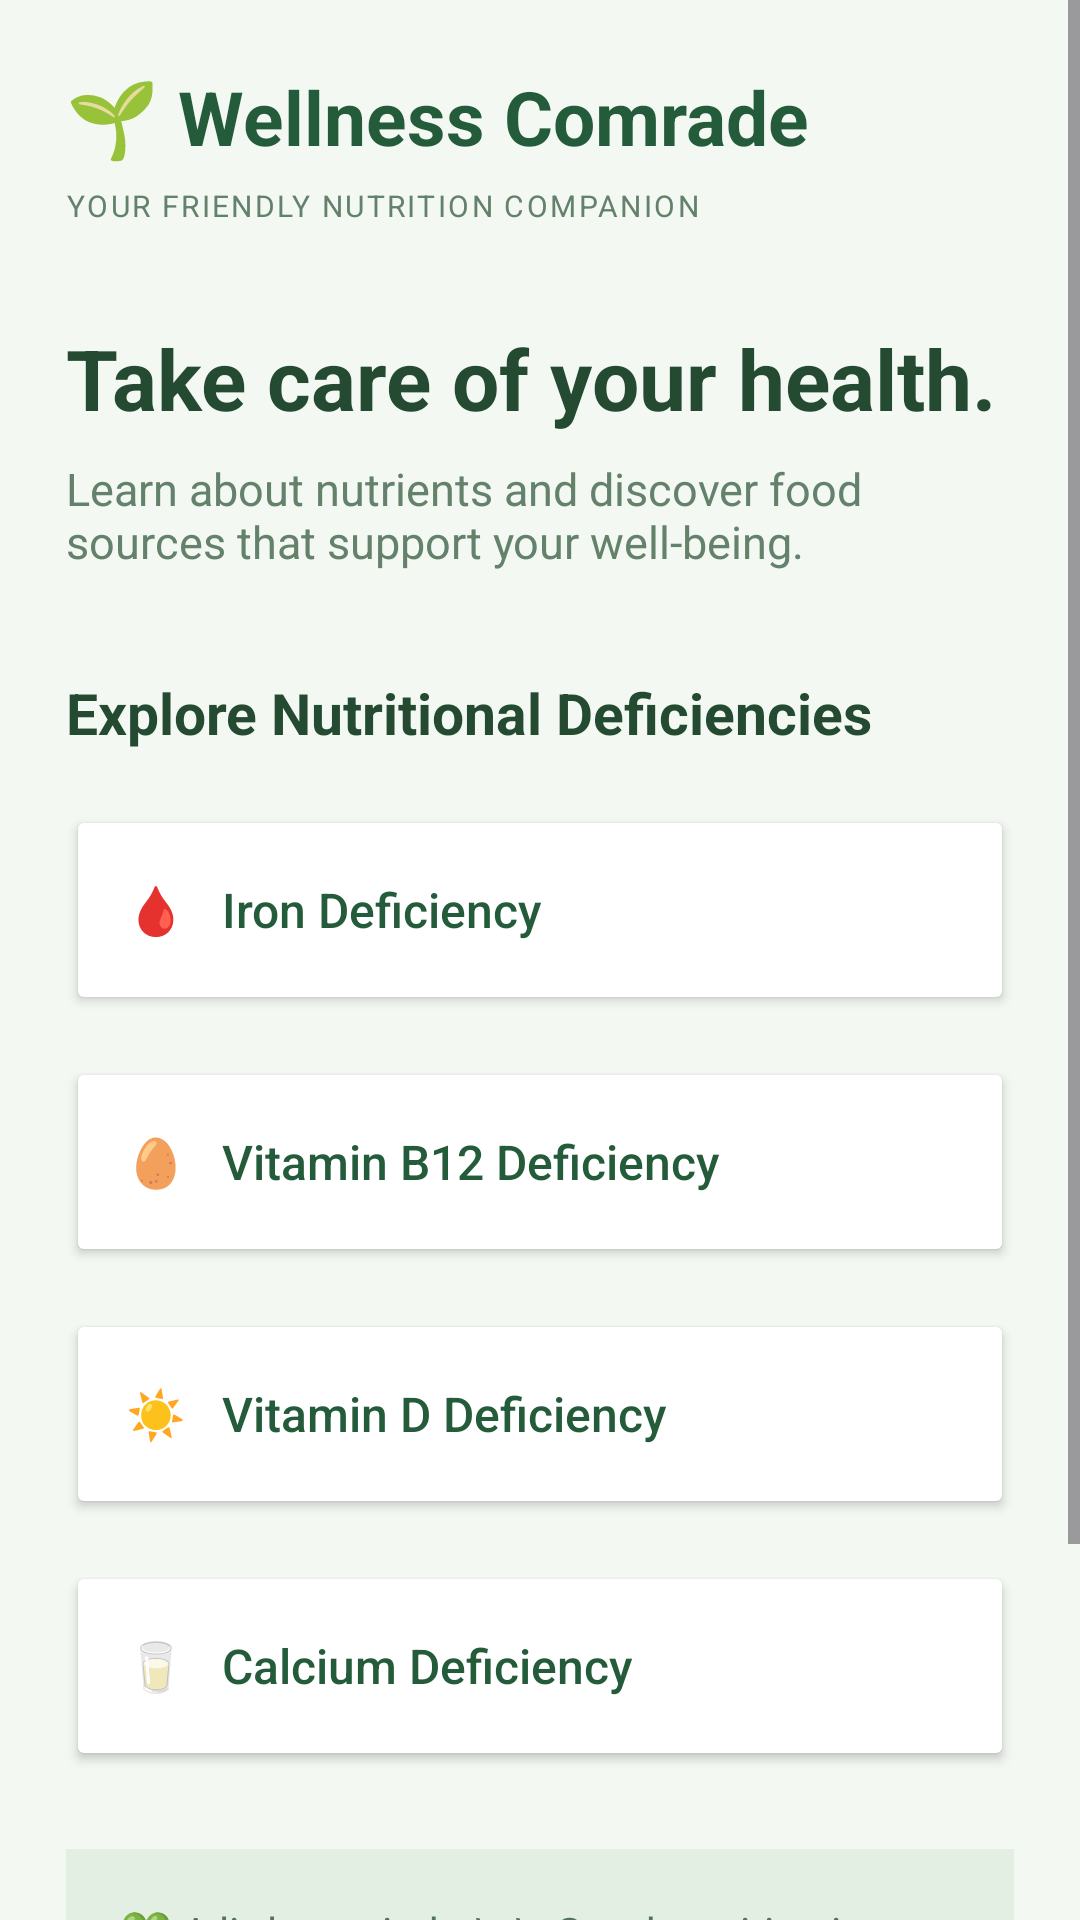

Produce the Android XML layout that renders to this screen, including the resource entries it uses.
<!-- AndroidManifest.xml: application theme Theme.WellnessComrade -->
<!-- res/layout/activity_main.xml -->
<?xml version="1.0" encoding="utf-8"?>
<ScrollView
    xmlns:android="http://schemas.android.com/apk/res/android"
    android:layout_width="match_parent"
    android:layout_height="match_parent"
    android:background="#F3F8F2"
    android:fillViewport="true">

    <LinearLayout
        android:layout_width="match_parent"
        android:layout_height="wrap_content"
        android:orientation="vertical"
        android:padding="22dp">

        
        <TextView
            android:layout_width="wrap_content"
            android:layout_height="wrap_content"
            android:text="🌱 Wellness Comrade"
            android:textColor="#245B3A"
            android:textSize="25sp"
            android:textStyle="bold"/>

        <TextView
            android:layout_width="wrap_content"
            android:layout_height="wrap_content"
            android:text="YOUR FRIENDLY NUTRITION COMPANION"
            android:textColor="#64816B"
            android:textSize="10sp"
            android:letterSpacing="0.08"
            android:layout_marginTop="6dp"/>

        
        <TextView
            android:layout_width="match_parent"
            android:layout_height="wrap_content"
            android:text="Take care of your health."
            android:textColor="#244A32"
            android:textSize="28sp"
            android:textStyle="bold"
            android:layout_marginTop="32dp"/>

        <TextView
            android:layout_width="match_parent"
            android:layout_height="wrap_content"
            android:text="Learn about nutrients and discover food sources that support your well-being."
            android:textColor="#64816B"
            android:textSize="15sp"
            android:layout_marginTop="8dp"/>

        
        <TextView
            android:layout_width="wrap_content"
            android:layout_height="wrap_content"
            android:text="Explore Nutritional Deficiencies"
            android:textColor="#244A32"
            android:textSize="19sp"
            android:textStyle="bold"
            android:layout_marginTop="34dp"
            android:layout_marginBottom="18dp"/>

        
        <Button
            android:id="@+id/btnIron"
            android:layout_width="match_parent"
            android:layout_height="70dp"
            android:text="🩸   Iron Deficiency"
            android:textSize="16sp"
            android:textAllCaps="false"
            android:gravity="center_vertical"
            android:paddingStart="20dp"
            android:backgroundTint="#FFFFFF"
            android:textColor="#245B3A"
            android:layout_marginBottom="14dp"/>

        
        <Button
            android:id="@+id/btnB12"
            android:layout_width="match_parent"
            android:layout_height="70dp"
            android:text="🥚   Vitamin B12 Deficiency"
            android:textSize="16sp"
            android:textAllCaps="false"
            android:gravity="center_vertical"
            android:paddingStart="20dp"
            android:backgroundTint="#FFFFFF"
            android:textColor="#245B3A"
            android:layout_marginBottom="14dp"/>

        
        <Button
            android:id="@+id/btnVitaminD"
            android:layout_width="match_parent"
            android:layout_height="70dp"
            android:text="☀️   Vitamin D Deficiency"
            android:textSize="16sp"
            android:textAllCaps="false"
            android:gravity="center_vertical"
            android:paddingStart="20dp"
            android:backgroundTint="#FFFFFF"
            android:textColor="#245B3A"
            android:layout_marginBottom="14dp"/>

        
        <Button
            android:id="@+id/btnCalcium"
            android:layout_width="match_parent"
            android:layout_height="70dp"
            android:text="🥛   Calcium Deficiency"
            android:textSize="16sp"
            android:textAllCaps="false"
            android:gravity="center_vertical"
            android:paddingStart="20dp"
            android:backgroundTint="#FFFFFF"
            android:textColor="#245B3A"
            android:layout_marginBottom="26dp"/>

        
        <TextView
            android:layout_width="match_parent"
            android:layout_height="wrap_content"
            android:background="#E3EFE3"
            android:padding="18dp"
            android:text="💚 A little reminder\n\nGood nutrition is an important part of overall wellness. Learn, explore and take care."
            android:textColor="#52735C"
            android:textSize="14sp"
            android:lineSpacingExtra="5dp"/>

        
        <TextView
            android:layout_width="match_parent"
            android:layout_height="wrap_content"
            android:text="For educational purposes only. Not a substitute for medical advice."
            android:textColor="#819186"
            android:textSize="11sp"
            android:gravity="center"
            android:layout_marginTop="20dp"
            android:layout_marginBottom="12dp"/>

    </LinearLayout>
</ScrollView>
<!-- resources referenced by this layout -->
<resources>
  <style name="Theme.WellnessComrade" parent="Base.Theme.WellnessComrade" />
  <style name="Base.Theme.WellnessComrade" parent="Theme.Material3.DayNight.NoActionBar">
          
          
      </style>
</resources>
